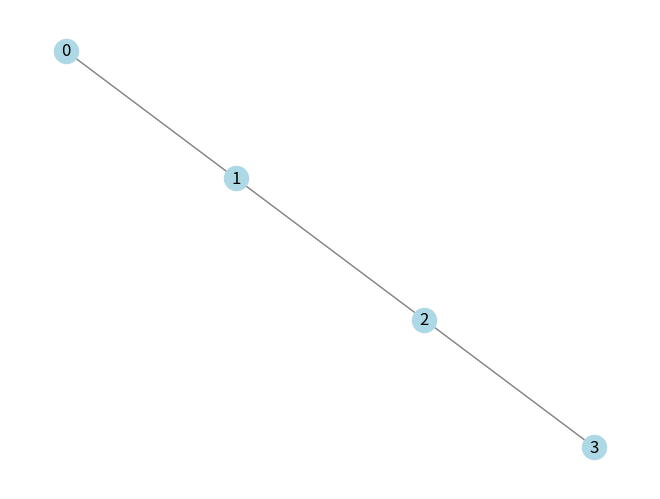

Source code (Python):
'''
AI기초통계
13장 빅데이터 분석 과제
197페이지 상단
20. 5. 19.
차재관 작성
'''

import networkx as nx
import matplotlib.pyplot as plt

G = nx.path_graph(4)
nx.draw(G, with_labels=True, node_color='lightblue', edge_color='grey')

plt.show() # 0~3까지의 노드를 형성하고 엣지로 연결되는 구조
